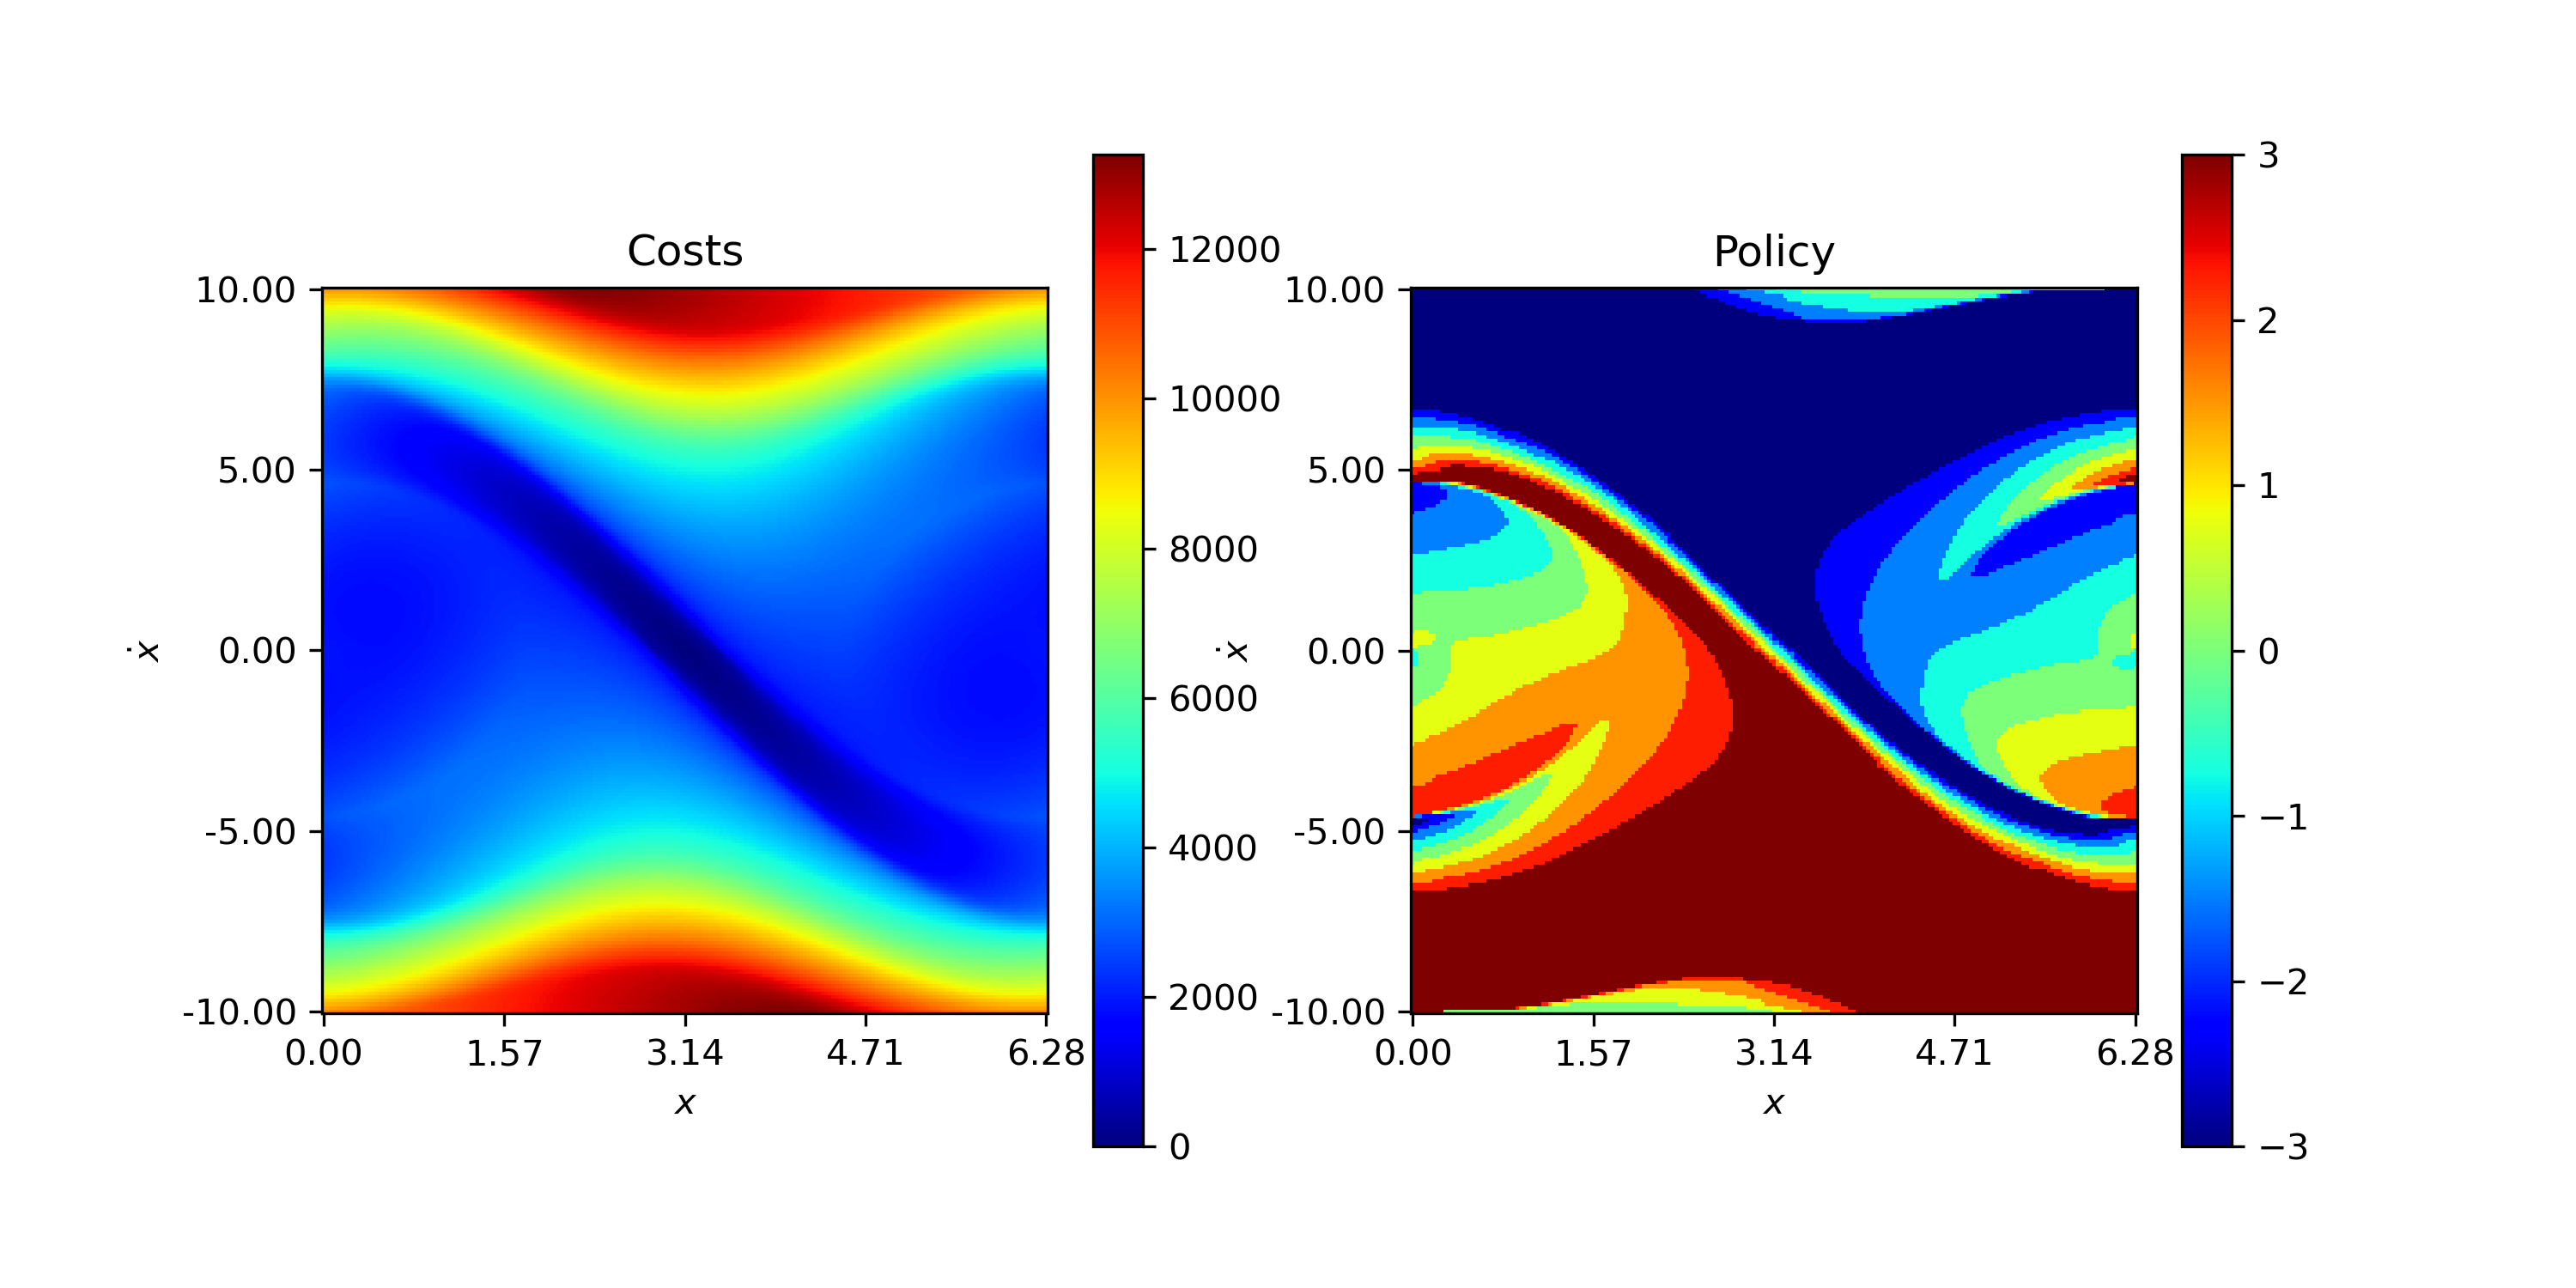

The Python source for this figure:
import subprocess

import matplotlib.animation as animation
import matplotlib.pyplot as plt
import numpy as np
from scipy.sparse import csr_matrix

# from IPython.display import HTML # for animation

# Constants and model parameters
NUM_X = 401
NUM_XD = 401
NUM_A = 201
MAX_X = 2 * np.pi
MAX_XD = 10.0
MAX_A = 3.0
R = 1  # penalty for control effort
Q = 2  # penalty for state deviation
DT = 0.01
G = 9.81  # gravitational acceleration
L = 1.0  # pendulum length
M = 1.0  # pendulum mass
NUM_STATES = NUM_X * NUM_XD
NUM_ACTIONS = NUM_A


# Helper functions
def x2s(x, xd):
    return int(x * NUM_XD + xd)


def s2x(s):
    return s // NUM_XD, s % NUM_XD


def interpolate(x, y, grid_x, grid_y):
    x_i = np.searchsorted(grid_x, x, side="right")
    y_i = np.searchsorted(grid_y, y, side="right")
    x_i, y_i = np.clip(x_i, 1, len(grid_x) - 1), np.clip(y_i, 1, len(grid_y) - 1)
    xl_v, xr_v = grid_x[x_i - 1], grid_x[x_i]
    yl_v, yr_v = grid_y[y_i - 1], grid_y[y_i]
    wx1, wy1 = (x - xl_v) / (xr_v - xl_v), (y - yl_v) / (yr_v - yl_v)
    wx0, wy0 = 1 - wx1, 1 - wy1
    indices = [(x_i - 1, y_i - 1), (x_i, y_i - 1), (x_i - 1, y_i), (x_i, y_i)]
    weights = [wx0 * wy0, wx1 * wy0, wx0 * wy1, wx1 * wy1]
    return indices, weights


def step(s, a):
    """
    Calculate the next state for a given state-action pair.

    Parameters:
    s: int, current state index(!) (value in [0, NUM_STATES))
    a: int, action index (value in [0, NUM_ACTIONS))

    Returns:
    x_next, xd_next: float(!), coordinate values of the next state in [-MAX_X, MAX_X] and [-MAX_XD, MAX_XD]
    """
    x_t_i, xd_t_i = s2x(s)
    x_t_v = x_vals[x_t_i]
    xd_t_v = xd_vals[xd_t_i]
    a_t_v = a_vals[a]

    x_tpp_v = (x_t_v + xd_t_v * DT) % MAX_X  # periodc boundary condition!
    xdd_t_v = -G / L * np.sin(x_t_v) + a_t_v / (M * L**2)
    xd_tpp_v = np.clip(xd_t_v + xdd_t_v * DT, -MAX_XD, MAX_XD)

    return x_tpp_v, xd_tpp_v


def stage_cost(x_i, xd_i, a):
    return Q * ((x_vals[x_i] - np.pi) ** 2 + xd_vals[xd_i] ** 2) + R * a_vals[a] ** 2


def construct_transition_probability_matrix():
    data, row_idx, col_idx = [], [], []
    for s_t_i in range(NUM_STATES):
        for a_t_i in range(NUM_ACTIONS):
            x_tpp_v, xd_tpp_v = step(s_t_i, a_t_i)
            indices, weights = interpolate(x_tpp_v, xd_tpp_v, x_vals, xd_vals)
            for (x_tpp_i, xd_tpp_i), w in zip(indices, weights):
                s_tpp_i = x2s(x_tpp_i, xd_tpp_i)
                data.append(w)
                row_idx.append(s_t_i * NUM_ACTIONS + a_t_i)
                col_idx.append(s_tpp_i)
    return csr_matrix(
        (data, (row_idx, col_idx)), shape=(NUM_STATES * NUM_ACTIONS, NUM_STATES)
    )


def construct_stage_cost_matrix():
    g_dense = np.empty((NUM_STATES, NUM_ACTIONS))
    for s in range(NUM_STATES):
        x_t_i, xd_t_i = s2x(s)
        for a in range(NUM_ACTIONS):
            g_dense[s, a] = stage_cost(x_t_i, xd_t_i, a)
    return csr_matrix(g_dense)


def write_sparse_matrix_as_petsc_binary(sparse_matrix, filename):
    sparse_matrix.sort_indices()
    with open(filename, "wb") as f:
        f.write(b"\x00\x12\x7b\x50")
        f.write(np.array(sparse_matrix.shape, dtype=">i").tobytes())
        f.write(np.array(sparse_matrix.nnz, dtype=">i").tobytes())
        f.write(np.array(np.diff(sparse_matrix.indptr), dtype=">i").tobytes())
        f.write(np.array(sparse_matrix.indices, dtype=">i").tobytes())
        f.write(np.array(sparse_matrix.data, dtype=">d").tobytes())


def reshape_data(data, shape):
    return np.rot90(data.reshape(shape), k=1)


def create_tick_labels(values, num_ticks):
    indices = np.linspace(0, len(values) - 1, num_ticks, dtype=int)
    return indices, [f"{val:.2f}" for val in values[indices]]


def plot_heatmap(ax, data, title, x_val, xd_val):
    im = ax.imshow(data, cmap="jet", interpolation="nearest")
    ax.set_title(title)
    ax.set_ylabel(r"$\dot{x}$")
    ax.set_xlabel("$x$")
    yticks, yticklabels = create_tick_labels(xd_val[::-1], 5)
    xticks, xticklabels = create_tick_labels(x_val, 5)
    ax.set_yticks(yticks)
    ax.set_xticks(xticks)
    ax.set_yticklabels(yticklabels)
    ax.set_xticklabels(xticklabels)
    return im


def create_initial_state(x_0_v, xd_0_v):
    indices, weights = interpolate(x_0_v, xd_0_v, x_vals, xd_vals)
    s0 = np.zeros(NUM_STATES)
    for (x_i, xd_i), w in zip(indices, weights):
        s0[x2s(x_i, xd_i)] = w
    return s0


def simulate(s0, P_pi, T):
    trajectory = []
    s = s0
    trajectory.append(s2x(np.argmax(s)))
    for _ in range(T):
        s = s.T @ P_pi
        trajectory.append(s2x(np.argmax(s)))
    return trajectory


def create_animation(traj, ax1, ax2):
    (line1,) = ax1.plot([], [], "r-", lw=2)
    (line2,) = ax2.plot([], [], "r-", lw=2)

    def init():
        line1.set_data([], [])
        line2.set_data([], [])
        return line1, line2

    def animate(i):
        x, y = zip(*traj[: i + 1])
        line1.set_data(x, y)
        line2.set_data(x, y)
        return line1, line2

    return animation.FuncAnimation(
        ax1.figure, animate, init_func=init, frames=len(traj), interval=500, blit=True
    )


def main():
    # Preprocessing
    global x_vals, xd_vals, a_vals
    x_vals = np.linspace(0, MAX_X, NUM_X)  # (!) starting from 0
    xd_vals = np.linspace(-MAX_XD, MAX_XD, NUM_XD)
    a_vals = np.linspace(-MAX_A, MAX_A, NUM_A)

    # Construct matrices
    # P = construct_transition_probability_matrix()
    # g = construct_stage_cost_matrix()

    # Save matrices for madupite
    # write_sparse_matrix_as_petsc_binary(
    #     P, f"data/pend_P_{NUM_STATES}_{NUM_ACTIONS}.bin"
    # )
    # write_sparse_matrix_as_petsc_binary(
    #     g, f"data/pend_g_{NUM_STATES}_{NUM_ACTIONS}.bin"
    # )
    # print(
    #     f"Matrices saved to data/pend_P_{NUM_STATES}_{NUM_ACTIONS}.bin and data/pend_g_{NUM_STATES}_{NUM_ACTIONS}.bin"
    # )

    # Call madupite solver
    flags = []
    # flags = [
    #     "-file_stats",
    #     "di_stats.json",
    #     "-file_cost",
    #     "di_cost.out",
    #     "-file_policy",
    #     "di_policy.out",
    #     "-num_states",
    #     str(NUM_STATES),
    #     "-num_actions",
    #     str(NUM_ACTIONS),
    #     "-discount_factor",
    #     "0.999",
    # ]
    build_dir = "./"
    try:
        result = subprocess.run(
            ["mpirun", "-n", "4", "./bin/pendulum", *flags],
            cwd=build_dir,
            capture_output=True,
            check=True,
            text=True,
        )
        print("Madupite Output:", result.stdout)
    except subprocess.CalledProcessError as e:
        print("Error occurred:", e.returncode, e.output, e.stderr)

    # Postprocessing and visualization
    costs = reshape_data(np.loadtxt("pend_cost.out"), (NUM_X, NUM_XD))
    policy = np.loadtxt("pend_policy.out", dtype=int)
    user_input = reshape_data(a_vals[policy], (NUM_X, NUM_XD))

    fig, (ax1, ax2) = plt.subplots(1, 2, figsize=(10, 5))
    im1 = plot_heatmap(ax1, costs, "Costs", x_vals, xd_vals)
    im2 = plot_heatmap(ax2, user_input, "Policy", x_vals, xd_vals)
    fig.colorbar(im1, ax=ax1)
    fig.colorbar(im2, ax=ax2)
    # plt.show()
    plt.savefig("pendulum.png", dpi=300)

    # Simulate state trajectory
    # row_indices = np.arange(NUM_STATES) * NUM_ACTIONS + policy
    # P_pi = P[row_indices, :]
    # x_0_v, xd_0_v = 1.5, -2.75
    # T = 100
    # s0 = create_initial_state(x_0_v, xd_0_v)
    # trajectory = simulate(s0, P_pi, T)

    # # Create and display animation
    # ani = create_animation(trajectory, ax1, ax2)
    # HTML(ani.to_jshtml())


if __name__ == "__main__":
    main()
